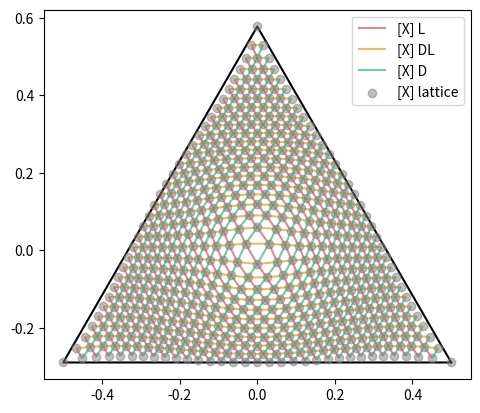

Write the Python code that produced this figure.
import numpy as np
import matplotlib
import matplotlib.pyplot as plt
from matplotlib.collections import LineCollection



R3 = 3**0.5
Y_BOTTOM = -1/3 * R3/2
Y_TOP = 2/3 * R3/2
Y_SUB_BOTTOM = Y_TOP + 2*(Y_BOTTOM - Y_TOP)
X_LEFT = -0.5
X_MID = 0
X_RIGHT = 0.5
pA = (X_MID, Y_TOP)
pC = (X_RIGHT, Y_BOTTOM)
pK = (X_LEFT, Y_BOTTOM)
pL = (X_MID, Y_SUB_BOTTOM)


def ld_to_xy_centered_upward_triangle(l, d):
    x0, y0 = pC
    xl, yl = pA
    xd, yd = pL
    dxl = xl - x0
    dyl = yl - y0
    dxd = xd - x0
    dyd = yd - y0
    x = x0 + l * dxl + d * dxd
    y = y0 + l * dyl + d * dyd
    return x, y


def toggle_visible_on_plot(event, graph_objects_by_label, fig):
    text_item = event.artist
    assert type(text_item) is matplotlib.text.Text
    label_with_checkbox = text_item.get_text()
    is_visible = label_with_checkbox.startswith("[X] ")
    if not is_visible:
        assert label_with_checkbox.startswith("[O] "), f"label without checkbox: {label_with_checkbox}"
    
    label = label_with_checkbox[len("[X] "):]
    graph_objects_by_label[label].set_visible(not is_visible)
    # legend_item.set_visible(not is_visible)
    if is_visible:
        # making it invisible
        text_item.set_text("[O] " + label)
    else:
        # making it visible
        text_item.set_text("[X] " + label)
    fig.canvas.draw()


def xy_distance(xy1, xy2):
    x1, y1 = xy1
    x2, y2 = xy2
    return ((x1-x2)**2 + (y1-y2)**2)**0.5


def transform_xy_1(x, y):
    # doesn't preserve edges
    r_raw = (x**2 + y**2)**0.5
    max_r = Y_TOP
    r = r_raw / max_r
    a = 0.8
    c = 0.5
    r1 = 1/(1+np.exp(a * np.log(1/r - 1) + np.log(1/c - 1)))
    new_r_raw = r1 * max_r
    x *= new_r_raw / r_raw
    y *= new_r_raw / r_raw
    return x, y


def transform_xy_2(x, y):
    a = xy_distance((x,y), pA)
    c = xy_distance((x,y), pC)
    k = xy_distance((x,y), pK)
    print(a, c, k)
    


# get the coordinates for lattice points in (l,d) space
iterations = 5
# transform_xy = lambda x, y: (x, y)
transform_xy = transform_xy_1

step = 2 ** -iterations
nums = np.arange(0, 1 + step, step)
ls = nums
ds = nums

ijs_of_points = [(i,j) for i in range(len(nums)) for j in range(len(nums)) if j >= i]

ijs_on_l_lines = [[(i,j) for j in range(i, len(nums))] for i in range(1, len(nums)-1)]
ijs_on_dl_lines = [[(j-i,j) for j in range(i, len(nums))] for i in range(1, len(nums)-1)]
ijs_on_d_lines = [[(i,j) for i in range(j+1)] for j in range(1, len(nums)-1)]

ij_to_xy = {}
xs = []
ys = []
for i,j in ijs_of_points:
    x, y = ld_to_xy_centered_upward_triangle(ls[j], ds[i])
    x, y = transform_xy(x, y)
    xs.append(x)
    ys.append(y)
    ij_to_xy[(i,j)] = (x,y)

# plot stuff

fig, ax = plt.subplots()

graph_objects_by_label = {}
for ijs_on_lines_collection, color, label in zip([ijs_on_l_lines, ijs_on_dl_lines, ijs_on_d_lines], ["indianred", "goldenrod", "mediumseagreen"], ["L", "DL", "D"]):
    lines = []
    for ijs in ijs_on_lines_collection:
        xys_this_line = []
        for i,j in ijs:
            x,y = ij_to_xy[(i,j)]
            xys_this_line.append((x,y))
        lines.append(xys_this_line)
    collection = LineCollection(lines, colors=[color for _ in lines], alpha=0.7, label=label, zorder=0)
    # plt.plot(xs_this_line, ys_this_line, c=color, label=label, zorder=0)
    ax.add_collection(collection)
    graph_objects_by_label[label] = collection

plt.plot([X_RIGHT, X_MID, X_LEFT, X_RIGHT], [Y_BOTTOM, Y_TOP, Y_BOTTOM, Y_BOTTOM], c="k", zorder=1)
lattice_points = plt.scatter(xs, ys, c="gray", label="lattice", alpha=0.5, zorder=2)
graph_objects_by_label["lattice"] = lattice_points

plt.gca().set_aspect("equal")

# [redacted]
legend = plt.legend(loc="upper right")
for text_item in legend.get_texts():
    text_item.set_picker(True)
    text_item.set_text("[X] " + text_item.get_text())
plt.connect("pick_event", lambda event: toggle_visible_on_plot(event, graph_objects_by_label=graph_objects_by_label, fig=fig))

plt.show()
